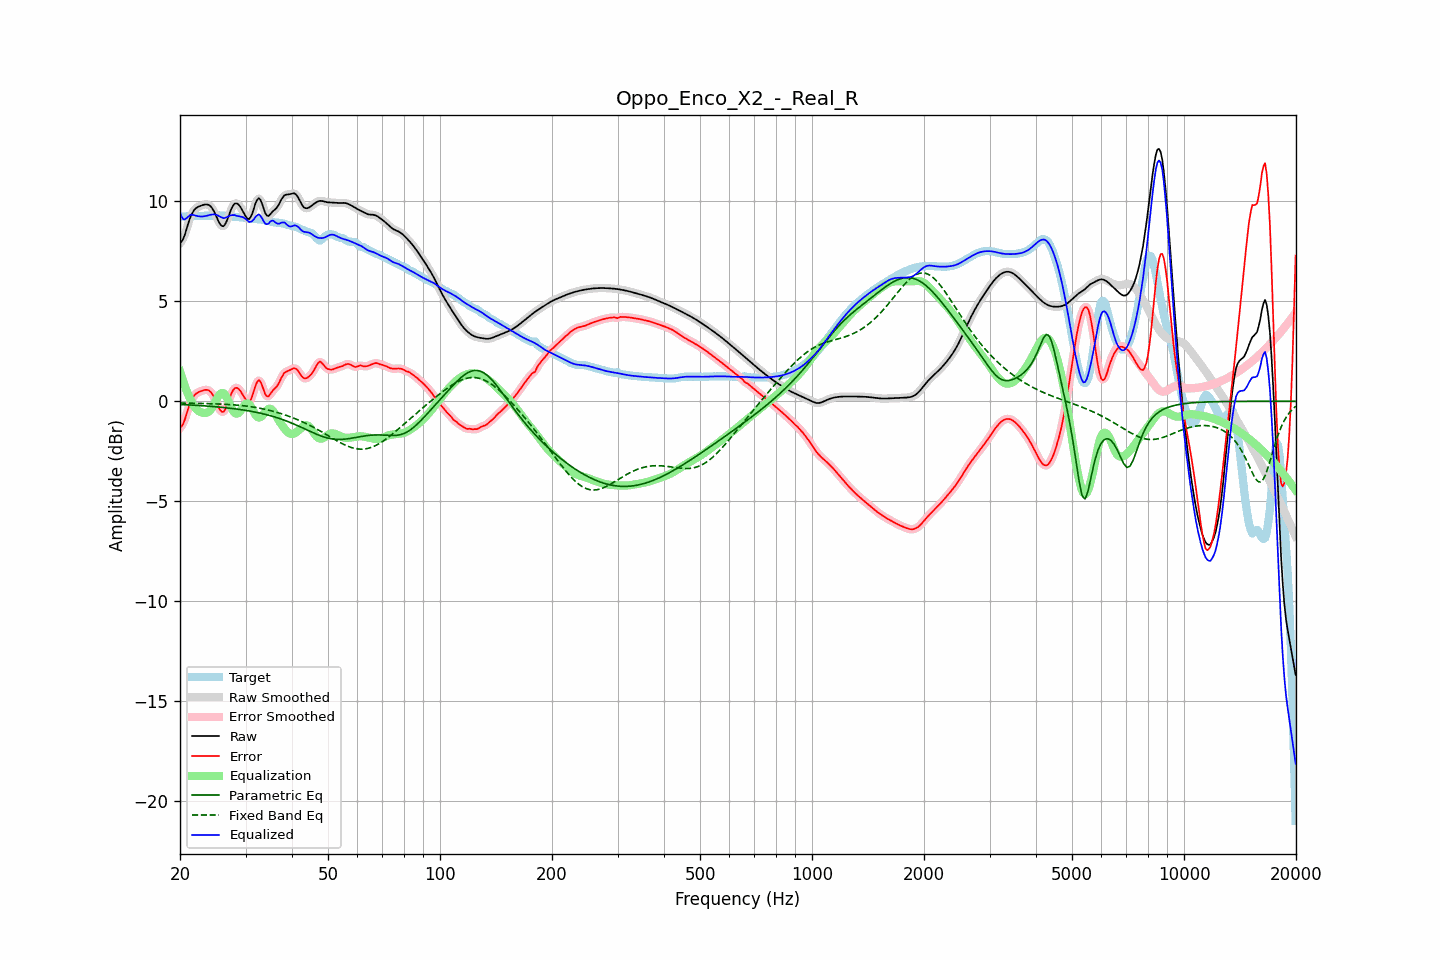

The data file committed next to this chart (first rows):
frequency, raw, error, smoothed, error_smoothed, equalization, parametric_eq, fixed_band_eq, equalized_raw, equalized_smoothed, target
20.00, 7.92, -1.31, 7.90, -1.34, 1.51, -0.16, -0.08, 9.43, 9.41, 9.24
20.20, 7.98, -1.25, 8.00, -1.23, 1.24, -0.16, -0.08, 9.23, 9.24, 9.24
20.40, 8.12, -1.12, 8.15, -1.09, 0.99, -0.16, -0.09, 9.11, 9.14, 9.24
20.61, 8.33, -0.92, 8.34, -0.91, 0.76, -0.17, -0.09, 9.09, 9.10, 9.24
20.81, 8.60, -0.65, 8.59, -0.65, 0.55, -0.17, -0.09, 9.15, 9.14, 9.25
21.02, 8.86, -0.39, 8.86, -0.39, 0.36, -0.18, -0.09, 9.22, 9.22, 9.25
21.23, 9.11, -0.15, 9.10, -0.16, 0.18, -0.18, -0.09, 9.30, 9.29, 9.26
21.44, 9.31, 0.04, 9.30, 0.04, 0.03, -0.18, -0.09, 9.33, 9.33, 9.26
21.66, 9.46, 0.19, 9.46, 0.19, -0.14, -0.19, -0.10, 9.32, 9.32, 9.27
21.87, 9.58, 0.31, 9.58, 0.30, -0.28, -0.19, -0.10, 9.31, 9.30, 9.27
22.09, 9.66, 0.38, 9.66, 0.38, -0.38, -0.20, -0.10, 9.28, 9.28, 9.27
22.31, 9.71, 0.44, 9.71, 0.44, -0.45, -0.20, -0.10, 9.26, 9.26, 9.27
22.54, 9.75, 0.48, 9.75, 0.48, -0.50, -0.21, -0.10, 9.25, 9.25, 9.27
22.76, 9.78, 0.51, 9.78, 0.51, -0.54, -0.21, -0.10, 9.24, 9.24, 9.27
22.99, 9.81, 0.54, 9.81, 0.54, -0.57, -0.22, -0.11, 9.24, 9.24, 9.27
23.22, 9.83, 0.56, 9.83, 0.56, -0.58, -0.22, -0.11, 9.25, 9.25, 9.27
23.45, 9.84, 0.57, 9.85, 0.57, -0.58, -0.23, -0.11, 9.27, 9.27, 9.27
23.69, 9.84, 0.57, 9.84, 0.57, -0.56, -0.24, -0.11, 9.28, 9.28, 9.27
23.92, 9.82, 0.54, 9.81, 0.54, -0.51, -0.24, -0.12, 9.31, 9.31, 9.27
24.16, 9.76, 0.48, 9.75, 0.47, -0.43, -0.25, -0.12, 9.33, 9.33, 9.28
24.40, 9.66, 0.37, 9.65, 0.37, -0.31, -0.26, -0.12, 9.34, 9.34, 9.28
24.65, 9.52, 0.23, 9.52, 0.23, -0.17, -0.26, -0.12, 9.35, 9.35, 9.29
24.89, 9.36, 0.06, 9.35, 0.06, -0.02, -0.27, -0.13, 9.34, 9.34, 9.29
25.14, 9.18, -0.12, 9.17, -0.13, 0.14, -0.28, -0.13, 9.31, 9.31, 9.30
25.39, 8.99, -0.31, 9.00, -0.30, 0.28, -0.28, -0.13, 9.27, 9.27, 9.30
25.65, 8.86, -0.44, 8.85, -0.44, 0.38, -0.29, -0.14, 9.23, 9.23, 9.30
25.91, 8.77, -0.52, 8.77, -0.52, 0.42, -0.30, -0.14, 9.19, 9.19, 9.29
26.16, 8.75, -0.53, 8.77, -0.51, 0.41, -0.31, -0.14, 9.16, 9.17, 9.28
26.43, 8.84, -0.43, 8.85, -0.42, 0.33, -0.32, -0.15, 9.17, 9.18, 9.27
26.69, 9.01, -0.25, 9.00, -0.26, 0.20, -0.32, -0.15, 9.21, 9.20, 9.26
26.96, 9.21, -0.04, 9.21, -0.04, 0.03, -0.33, -0.16, 9.24, 9.24, 9.25
27.23, 9.43, 0.19, 9.43, 0.18, -0.15, -0.34, -0.16, 9.28, 9.28, 9.24
27.50, 9.63, 0.40, 9.63, 0.39, -0.32, -0.35, -0.17, 9.31, 9.30, 9.24
27.77, 9.78, 0.55, 9.78, 0.55, -0.47, -0.36, -0.17, 9.31, 9.31, 9.23
28.05, 9.88, 0.66, 9.87, 0.65, -0.57, -0.37, -0.18, 9.31, 9.30, 9.23
28.33, 9.90, 0.68, 9.90, 0.68, -0.62, -0.38, -0.18, 9.28, 9.28, 9.22
28.62, 9.87, 0.66, 9.87, 0.65, -0.60, -0.39, -0.19, 9.27, 9.26, 9.21
28.90, 9.78, 0.58, 9.78, 0.58, -0.54, -0.40, -0.20, 9.25, 9.24, 9.20
29.19, 9.66, 0.47, 9.66, 0.47, -0.43, -0.42, -0.21, 9.23, 9.23, 9.19
29.48, 9.52, 0.33, 9.52, 0.33, -0.31, -0.43, -0.22, 9.21, 9.21, 9.18
29.78, 9.37, 0.20, 9.37, 0.19, -0.20, -0.44, -0.22, 9.17, 9.17, 9.17
30.08, 9.23, 0.07, 9.23, 0.06, -0.12, -0.45, -0.23, 9.11, 9.11, 9.16
30.38, 9.13, -0.02, 9.14, -0.02, -0.10, -0.47, -0.24, 9.03, 9.04, 9.15
30.68, 9.11, -0.03, 9.13, -0.02, -0.14, -0.48, -0.26, 8.97, 8.99, 9.15
30.99, 9.22, 0.08, 9.22, 0.08, -0.24, -0.50, -0.27, 8.97, 8.98, 9.14
31.30, 9.40, 0.27, 9.41, 0.28, -0.38, -0.51, -0.28, 9.02, 9.03, 9.13
31.61, 9.65, 0.53, 9.65, 0.53, -0.54, -0.53, -0.29, 9.11, 9.11, 9.12
31.93, 9.91, 0.79, 9.89, 0.78, -0.68, -0.54, -0.30, 9.23, 9.22, 9.11
32.24, 10.07, 0.97, 10.07, 0.97, -0.77, -0.56, -0.32, 9.30, 9.30, 9.10
32.57, 10.16, 1.07, 10.13, 1.04, -0.81, -0.57, -0.33, 9.35, 9.32, 9.09
32.89, 10.08, 0.99, 10.07, 0.98, -0.80, -0.59, -0.35, 9.28, 9.27, 9.09
33.22, 9.89, 0.81, 9.89, 0.80, -0.74, -0.61, -0.37, 9.16, 9.15, 9.08
33.55, 9.65, 0.58, 9.65, 0.58, -0.64, -0.63, -0.38, 9.01, 9.01, 9.07
33.89, 9.42, 0.36, 9.44, 0.38, -0.54, -0.65, -0.40, 8.88, 8.90, 9.06
34.23, 9.30, 0.25, 9.31, 0.27, -0.44, -0.67, -0.42, 8.85, 8.86, 9.04
34.57, 9.26, 0.24, 9.28, 0.26, -0.38, -0.69, -0.44, 8.88, 8.90, 9.02
34.92, 9.34, 0.35, 9.33, 0.34, -0.36, -0.71, -0.46, 8.97, 8.97, 8.99
35.27, 9.43, 0.46, 9.42, 0.45, -0.40, -0.74, -0.48, 9.03, 9.02, 8.97
35.62, 9.52, 0.57, 9.51, 0.56, -0.49, -0.76, -0.50, 9.03, 9.02, 8.95
35.97, 9.58, 0.64, 9.59, 0.64, -0.61, -0.78, -0.52, 8.97, 8.97, 8.94
... 635 more rows
